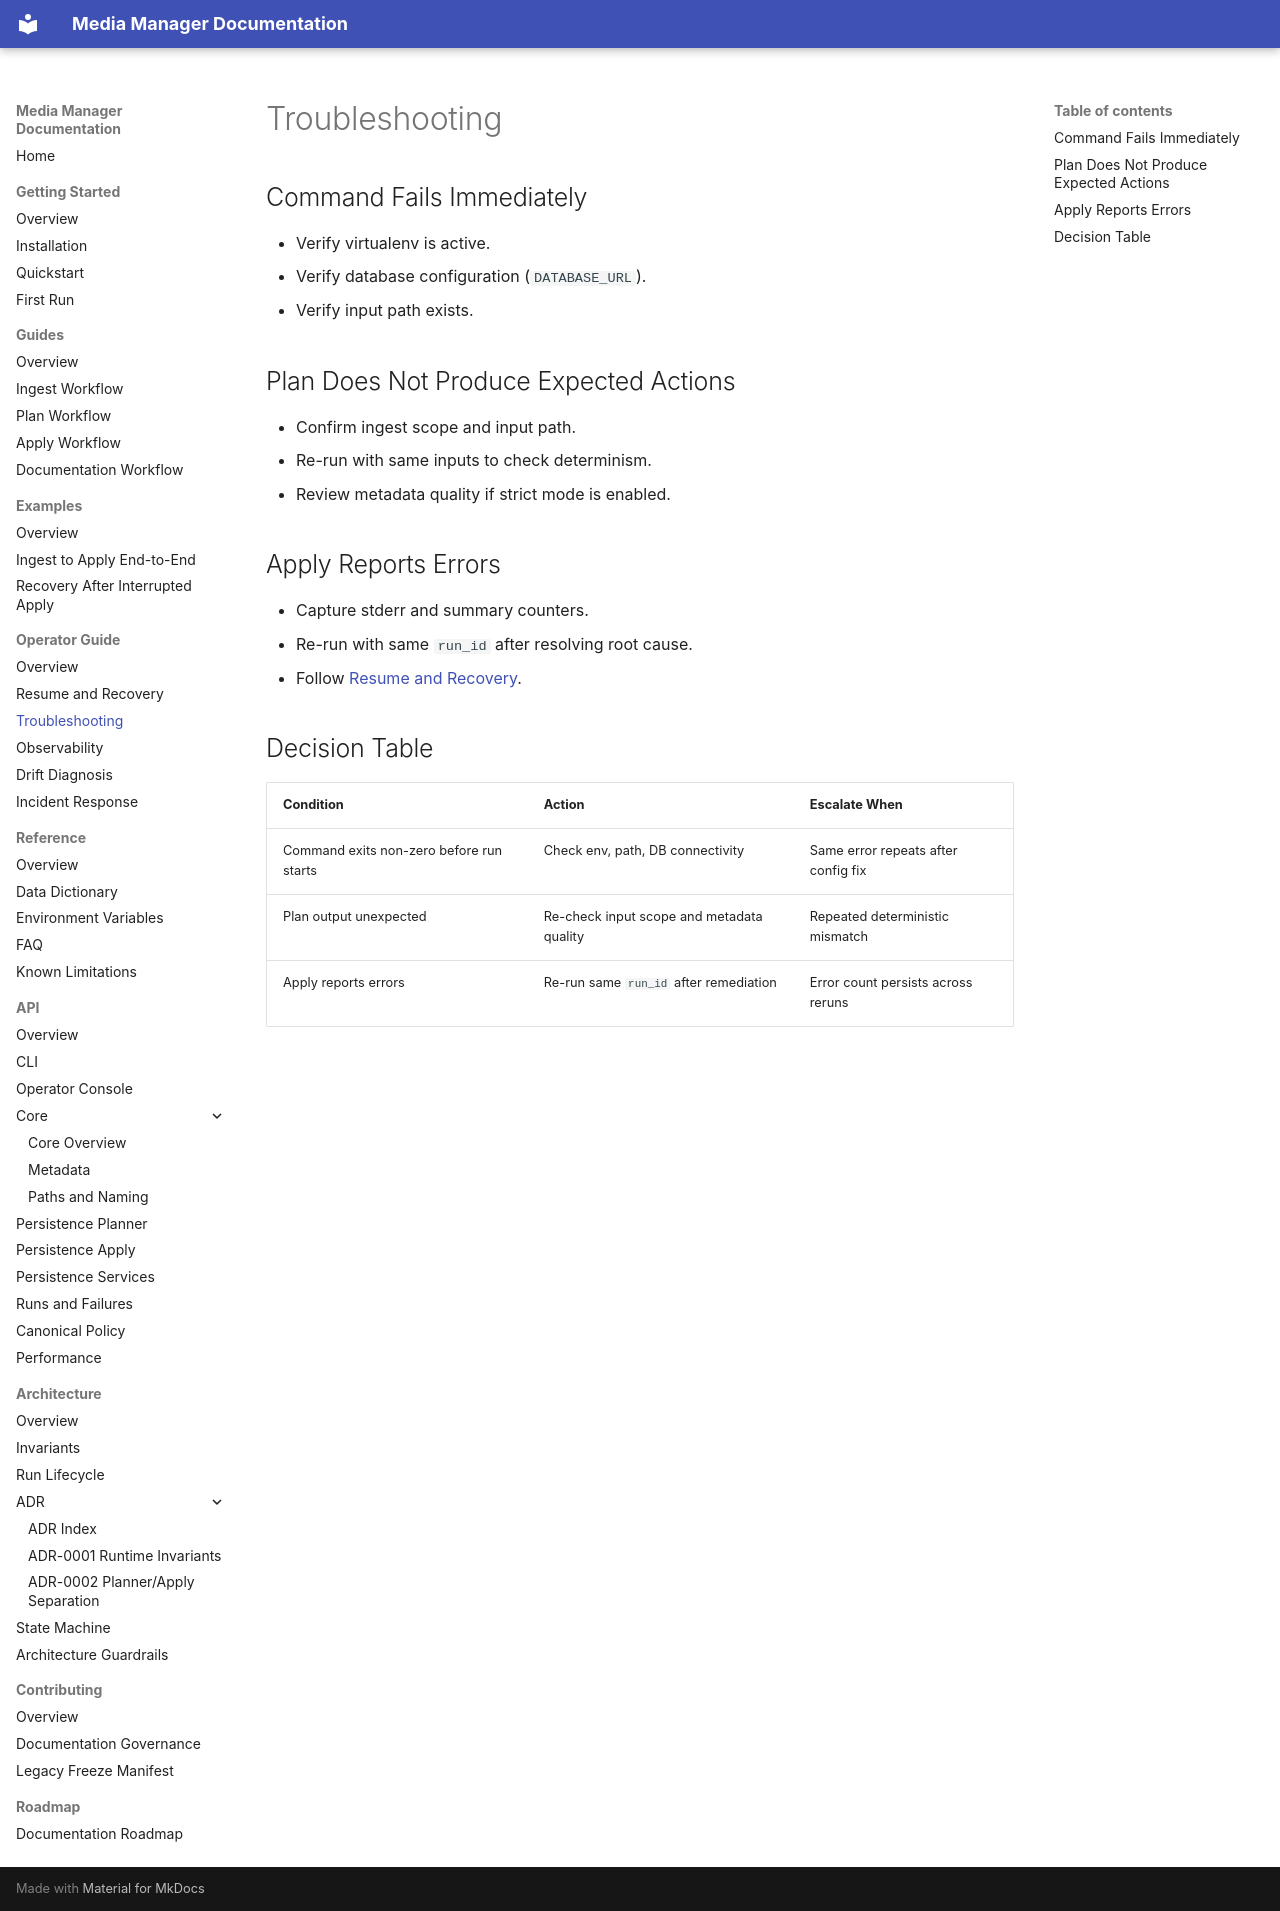

repository: ladylyb/media-manager · page: operator-guide/troubleshooting/index.html · generator: mkdocs

# Troubleshooting

## Command Fails Immediately

- Verify virtualenv is active.
- Verify database configuration (`DATABASE_URL`).
- Verify input path exists.

## Plan Does Not Produce Expected Actions

- Confirm ingest scope and input path.
- Re-run with same inputs to check determinism.
- Review metadata quality if strict mode is enabled.

## Apply Reports Errors

- Capture stderr and summary counters.
- Re-run with same `run_id` after resolving root cause.
- Follow [Resume and Recovery](resume-and-recovery.md).

## Decision Table

| Condition | Action | Escalate When |
| --- | --- | --- |
| Command exits non-zero before run starts | Check env, path, DB connectivity | Same error repeats after config fix |
| Plan output unexpected | Re-check input scope and metadata quality | Repeated deterministic mismatch |
| Apply reports errors | Re-run same `run_id` after remediation | Error count persists across reruns |
